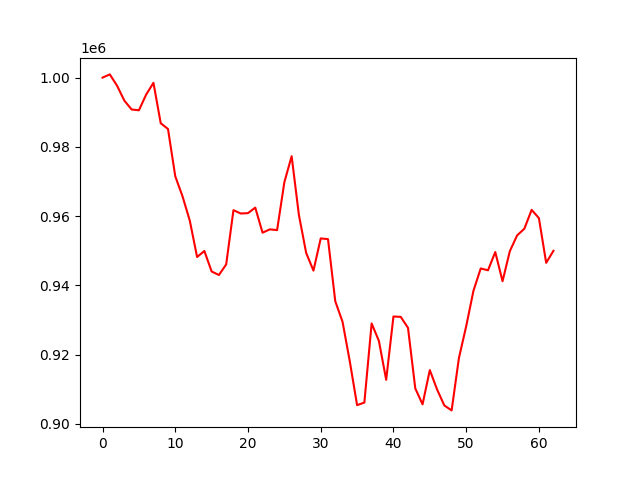

The data file committed next to this chart (first rows):
account_value, date, daily_return
1000000, 2022-01-03, 
1000930, 2022-01-04, 0.0009303
997647, 2022-01-05, -0.00328
993351, 2022-01-06, -0.004307
990798, 2022-01-07, -0.00257
990567, 2022-01-10, -0.0002326
995110, 2022-01-11, 0.004586
998501, 2022-01-12, 0.003408
986829, 2022-01-13, -0.01169
985170, 2022-01-14, -0.001681
971507, 2022-01-18, -0.01387
965695, 2022-01-19, -0.005983
958672, 2022-01-20, -0.007272
948206, 2022-01-21, -0.01092
949936, 2022-01-24, 0.001825
944017, 2022-01-25, -0.006231
943005, 2022-01-26, -0.001073
946060, 2022-01-27, 0.00324
961727, 2022-01-28, 0.01656
960765, 2022-01-31, -0.001
960868, 2022-02-01, 0.0001066
962464, 2022-02-02, 0.001661
955222, 2022-02-03, -0.007524
956180, 2022-02-04, 0.001003
955964, 2022-02-07, -0.0002257
969791, 2022-02-08, 0.01446
977315, 2022-02-09, 0.007759
960318, 2022-02-10, -0.01739
949367, 2022-02-11, -0.0114
944266, 2022-02-14, -0.005372
953567, 2022-02-15, 0.009849
953363, 2022-02-16, -0.0002133
935425, 2022-02-17, -0.01882
929485, 2022-02-18, -0.00635
918030, 2022-02-22, -0.01232
905425, 2022-02-23, -0.01373
906177, 2022-02-24, 0.0008298
929011, 2022-02-25, 0.0252
923962, 2022-02-28, -0.005435
912740, 2022-03-01, -0.01215
931018, 2022-03-02, 0.02003
930912, 2022-03-03, -0.0001136
927750, 2022-03-04, -0.003397
910267, 2022-03-07, -0.01884
905656, 2022-03-08, -0.005065
915547, 2022-03-09, 0.01092
909938, 2022-03-10, -0.006127
905317, 2022-03-11, -0.005078
903906, 2022-03-14, -0.001558
919010, 2022-03-15, 0.01671
928196, 2022-03-16, 0.009995
938452, 2022-03-17, 0.01105
944891, 2022-03-18, 0.006861
944367, 2022-03-21, -0.0005544
949633, 2022-03-22, 0.005576
941208, 2022-03-23, -0.008872
949871, 2022-03-24, 0.009204
954424, 2022-03-25, 0.004794
956372, 2022-03-28, 0.00204
961823, 2022-03-29, 0.0057
... 3 more rows
